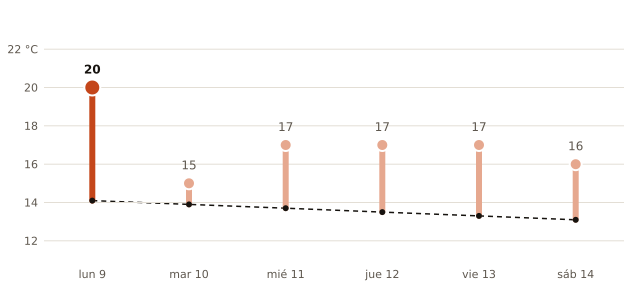

The table this chart was drawn from, first rows:
fecha, máxima_prevista_C, máxima_normal_1991_2020_C
2026-11-09, 20, 14.1
2026-11-10, 15, 13.9
2026-11-11, 17, 13.7
2026-11-12, 17, 13.5
2026-11-13, 17, 13.3
2026-11-14, 16, 13.1
